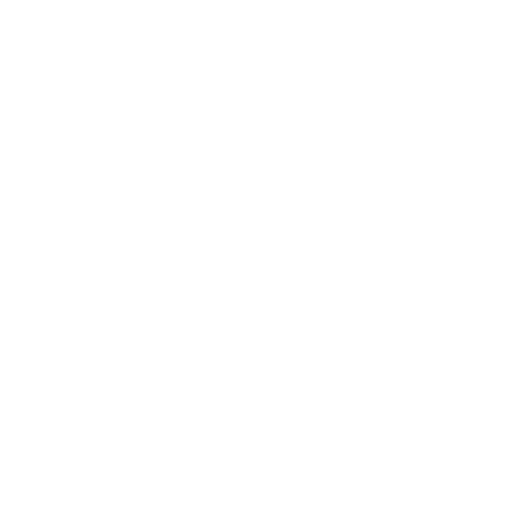
t = 0.00 s
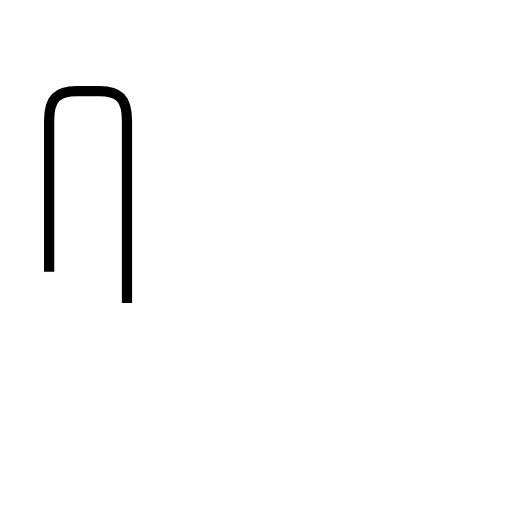
t = 1.32 s
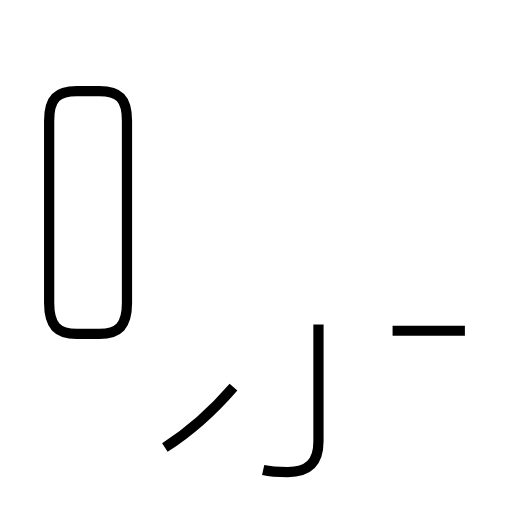
t = 2.80 s
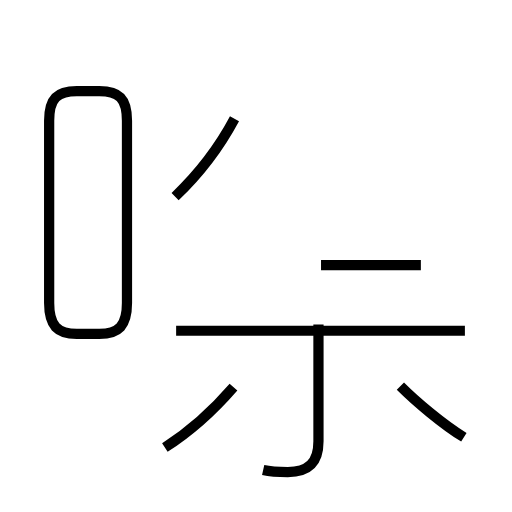
t = 4.26 s
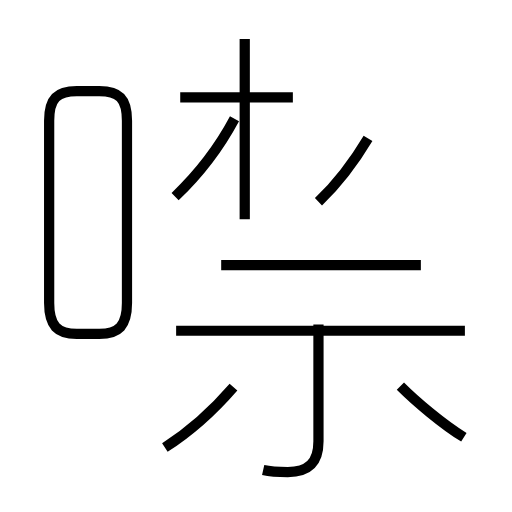
t = 5.64 s
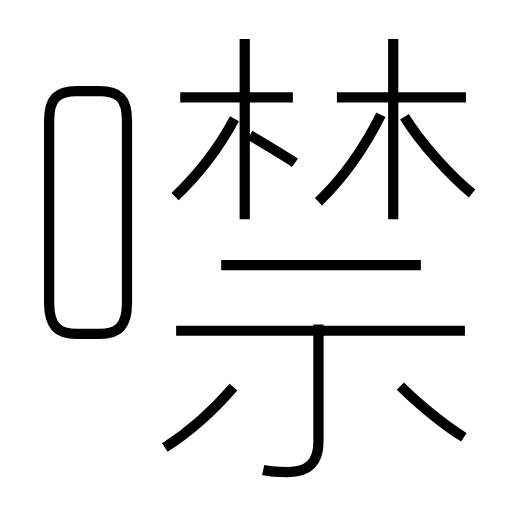
t = 7.08 s

The animated SVG that drew these frames (rendered in a browser with its animation timeline set to each time). Animation: 14 SMIL elements (animate=14); one cycle of 7.08 s.

<?xml version='1.0' encoding='utf-8'?>
<svg viewBox="0.0 -6.0 50.0 50.0" version="1.1" xmlns="http://www.w3.org/2000/svg"><rect x="-1000" y="-1000" width="2000" height="2000" stroke="white" fill="white" /><g style="fill:none;stroke:#000000;stroke-width:1"><path d="M 12.4 -14.4 L 12.4 -32.2 C 12.4 -34.4 11.6 -35.1 9.7 -35.1 L 7.5 -35.1 C 5.6 -35.1 4.8 -34.4 4.8 -32.2 L 4.8 -14.4 C 4.8 -12.2 5.6 -11.4 7.5 -11.4 L 9.7 -11.4 C 11.6 -11.4 12.4 -12.2 12.4 -14.4 Z " transform="translate(0.0 38.0)" stroke-dasharray="58.67138327091383" stroke-dashoffset="58.67138327091383"><animate attributeName="stroke-dashoffset" from="58.67138327091383" to="0" dur="1.7601414981274148s" begin="0s" fill="freeze" /></path><path d="M 16.1 -0.3 C 18.6 -1.9 20.9 -4.0 22.8 -6.2 " transform="translate(0.0 38.0)" stroke-dasharray="8.957863494074537" stroke-dashoffset="8.957863494074537"><animate attributeName="stroke-dashoffset" from="8.957863494074537" to="0" dur="0.26873590482223614s" begin="1.7601414981274148s" fill="freeze" /></path><path d="M 25.7 1.9 C 26.6 2.1 27.2 2.1 28.1 2.1 C 30.1 2.1 31.1 1.2 31.1 -0.9 L 31.1 -12.3 " transform="translate(0.0 38.0)" stroke-dasharray="18.708303320931915" stroke-dashoffset="18.708303320931915"><animate attributeName="stroke-dashoffset" from="18.708303320931915" to="0" dur="0.5612490996279574s" begin="2.028877402949651s" fill="freeze" /></path><path d="M 45.4 -11.7 L 17.2 -11.7 " transform="translate(0.0 38.0)" stroke-dasharray="28.2" stroke-dashoffset="28.2"><animate attributeName="stroke-dashoffset" from="28.2" to="0" dur="0.846s" begin="2.5901265025776086s" fill="freeze" /></path><path d="M 45.3 -1.3 C 43.2 -2.6 40.6 -4.8 39.1 -6.3 " transform="translate(0.0 38.0)" stroke-dasharray="7.979189519158429" stroke-dashoffset="7.979189519158429"><animate attributeName="stroke-dashoffset" from="7.979189519158429" to="0" dur="0.23937568557475286s" begin="3.4361265025776087s" fill="freeze" /></path><path d="M 17.1 -24.8 C 19.2 -26.8 21.3 -29.4 22.9 -32.4 " transform="translate(0.0 38.0)" stroke-dasharray="9.600238403894906" stroke-dashoffset="9.600238403894906"><animate attributeName="stroke-dashoffset" from="9.600238403894906" to="0" dur="0.2880071521168472s" begin="3.6755021881523615s" fill="freeze" /></path><path d="M 41.1 -18.1 L 21.6 -18.1 " transform="translate(0.0 38.0)" stroke-dasharray="19.5" stroke-dashoffset="19.5"><animate attributeName="stroke-dashoffset" from="19.5" to="0" dur="0.585s" begin="3.9635093402692085s" fill="freeze" /></path><path d="M 23.9 -22.6 L 23.9 -40.2 " transform="translate(0.0 38.0)" stroke-dasharray="17.6" stroke-dashoffset="17.6"><animate attributeName="stroke-dashoffset" from="17.6" to="0" dur="0.528s" begin="4.5485093402692085s" fill="freeze" /></path><path d="M 28.6 -34.5 L 17.6 -34.5 " transform="translate(0.0 38.0)" stroke-dasharray="11.0" stroke-dashoffset="11.0"><animate attributeName="stroke-dashoffset" from="11.0" to="0" dur="0.32999999999999996s" begin="5.076509340269208s" fill="freeze" /></path><path d="M 31.1 -24.3 C 33.5 -26.6 35.6 -29.6 37.2 -32.8 " transform="translate(0.0 38.0)" stroke-dasharray="10.512197470169873" stroke-dashoffset="10.512197470169873"><animate attributeName="stroke-dashoffset" from="10.512197470169873" to="0" dur="0.3153659241050962s" begin="5.406509340269208s" fill="freeze" /></path><path d="M 38.4 -22.6 L 38.4 -40.2 " transform="translate(0.0 38.0)" stroke-dasharray="17.6" stroke-dashoffset="17.6"><animate attributeName="stroke-dashoffset" from="17.6" to="0" dur="0.528s" begin="5.7218752643743045s" fill="freeze" /></path><path d="M 46.1 -25.1 C 43.9 -26.9 41.1 -30.0 39.5 -32.6 " transform="translate(0.0 38.0)" stroke-dasharray="10.028384900283783" stroke-dashoffset="10.028384900283783"><animate attributeName="stroke-dashoffset" from="10.028384900283783" to="0" dur="0.30085154700851346s" begin="6.249875264374305s" fill="freeze" /></path><path d="M 45.5 -34.5 L 32.9 -34.5 " transform="translate(0.0 38.0)" stroke-dasharray="12.600000000000001" stroke-dashoffset="12.600000000000001"><animate attributeName="stroke-dashoffset" from="12.600000000000001" to="0" dur="0.378s" begin="6.550726811382819s" fill="freeze" /></path><path d="M 24.4 -30.8 C 25.9 -29.9 28.1 -28.6 28.8 -28.1" transform="translate(0.0 38.0)" stroke-dasharray="5.1630580438616835" stroke-dashoffset="5.1630580438616835"><animate attributeName="stroke-dashoffset" from="5.1630580438616835" to="0" dur="0.1548917413158505s" begin="6.928726811382819s" fill="freeze" /></path></g></svg>
